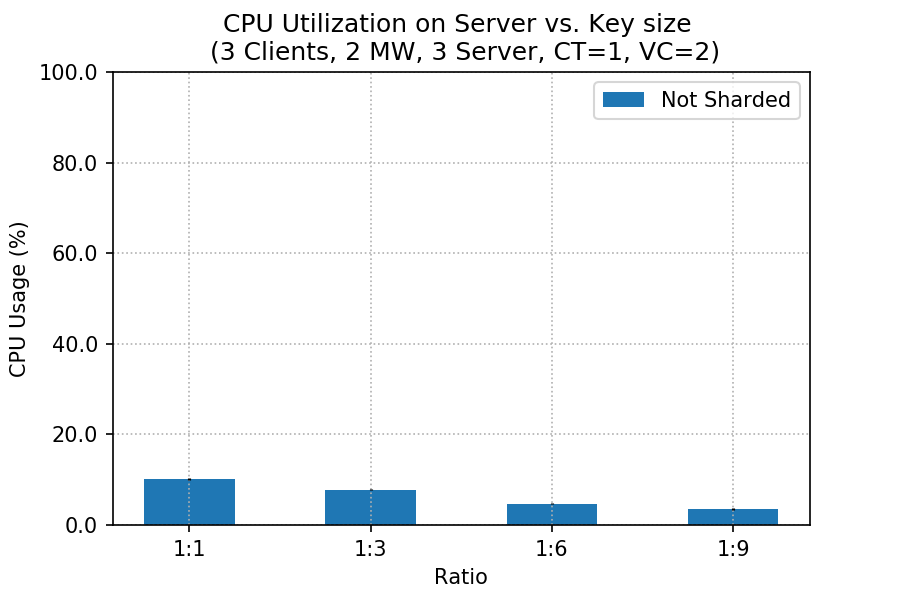

Data behind this chart, as committed beside it:
client, worker, sharded, cpu_mean, cpu_std
12, 64, 1:1, 10.13, 0.2056
12, 64, 1:3, 7.781, 0.1256
12, 64, 1:6, 4.679, 0.1109
12, 64, 1:9, 3.536, 0.1917
